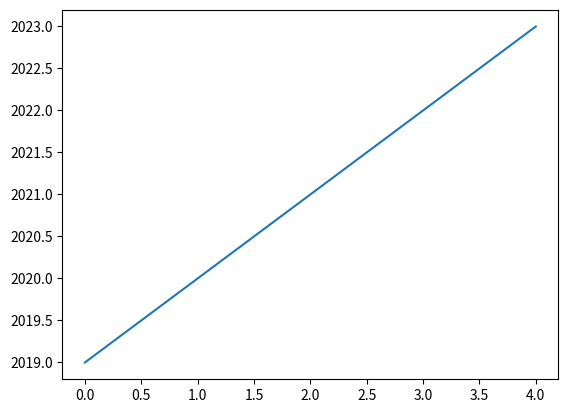

Generate this figure with matplotlib:
import matplotlib.pyplot as plt
import pandas as pd

data = {
    'Year': [2019, 2020, 2021, 2022, 2023],
    'Gold_Price_USD': [1350, 1550, 1800, 1750, 1900],      # Avg price per ounce
    'Silver_Price_USD': [1300,1543,1600,1878,1890],    # Avg price per ounce
    
}

df = pd.DataFrame(data)
print(df)

# plt.scatter(df["Year"],df["Gold_Price_USD"],label="Gold")
# plt.scatter(df["Year"],df["Silver_Price_USD"],label="Silver")

# plt.xlim(2019,2023)
# plt.ylim(1350,1900)
# plt.xticks(range(2019,2025,1),rotation=45)
# plt.yticks(range(1350,2000,100))
# plt.legend(loc="best",bbox_to_anchor=(1,1))
# plt.grid(linestyle="--")
# plt.show()
plt.plot(df["Year"])
plt.show()